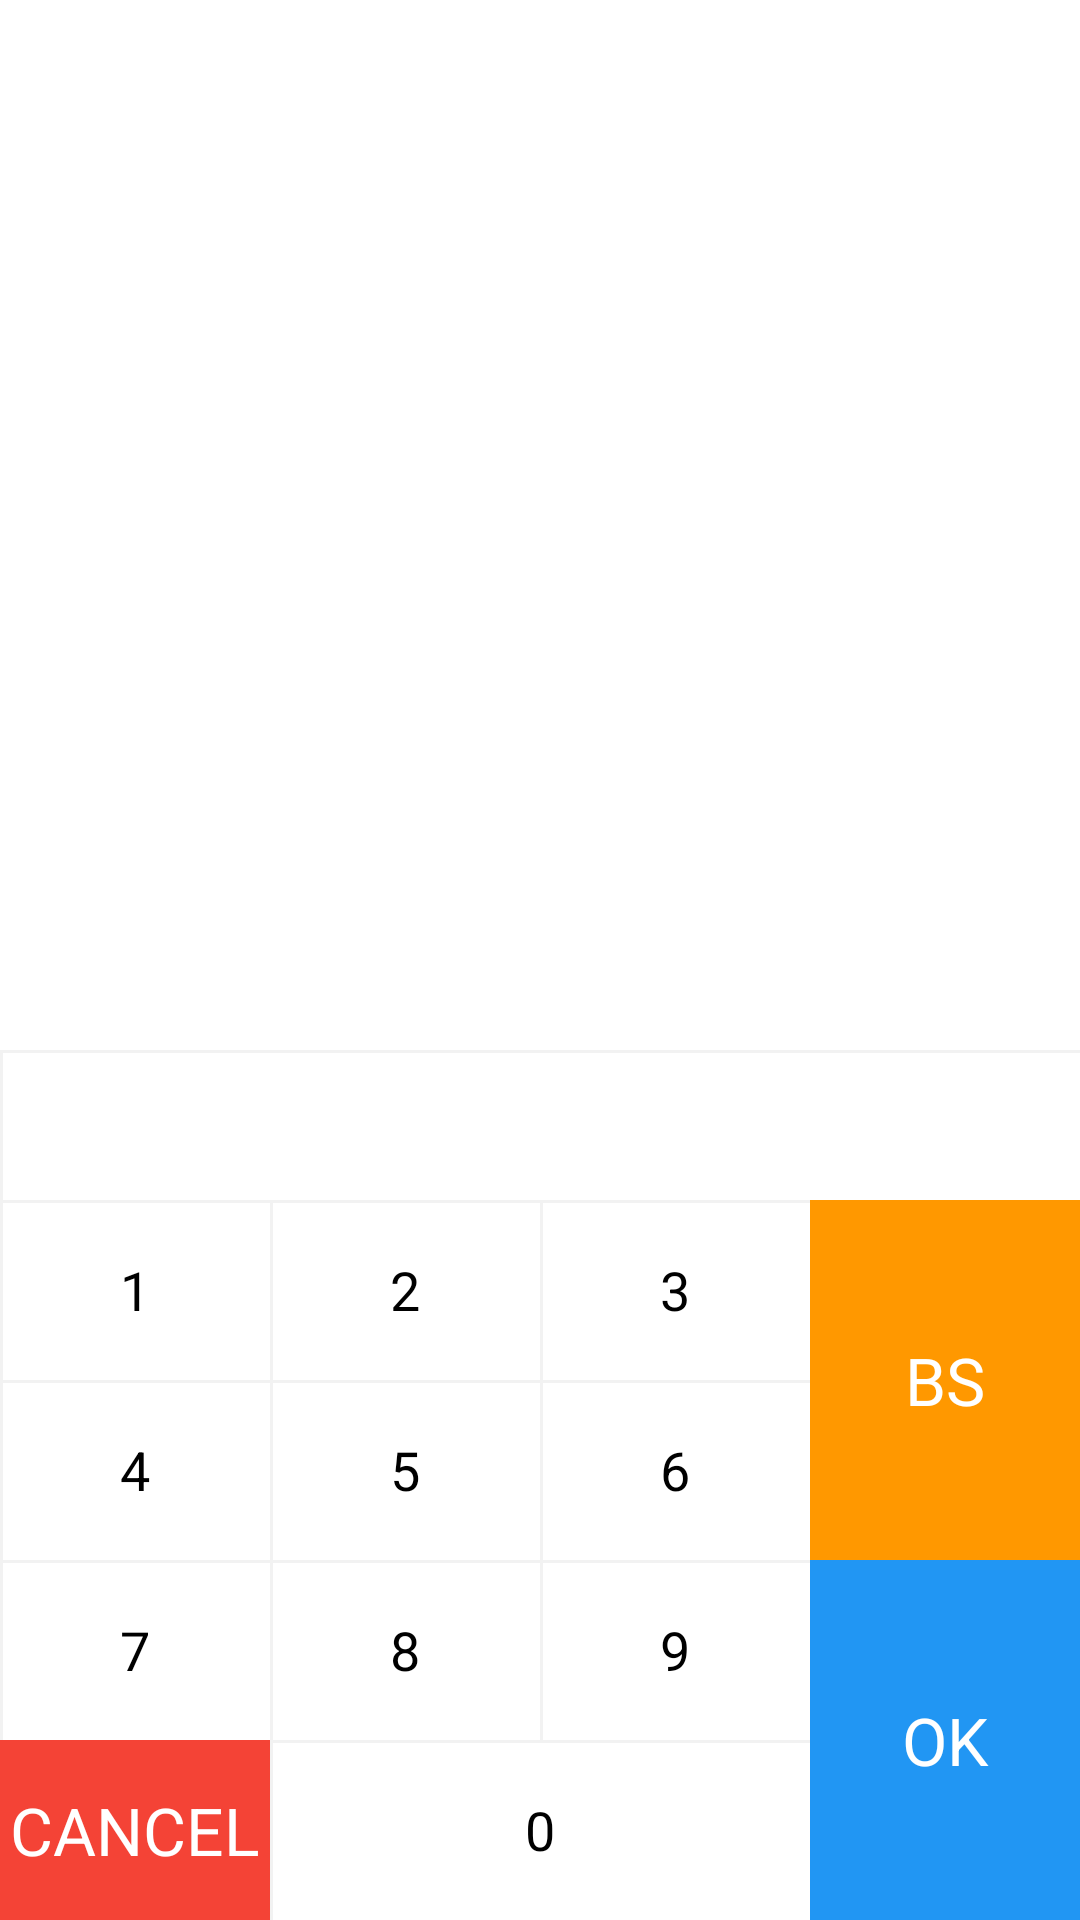

Layout XML and referenced resources for this Android screen:
<!-- AndroidManifest.xml: activity theme PinPadTheme -->
<!-- res/layout/activity_pin_pad.xml -->
<?xml version="1.0" encoding="utf-8"?>
<androidx.constraintlayout.widget.ConstraintLayout xmlns:android="http://schemas.android.com/apk/res/android"
    xmlns:app="http://schemas.android.com/apk/res-auto"
    xmlns:tools="http://schemas.android.com/tools"
    android:layout_width="match_parent"
    android:layout_height="match_parent"
    tools:context=".centerm.PinPadActivity">

    <TextView
        android:id="@+id/password"
        android:layout_width="match_parent"
        android:layout_height="50dp"
        android:background="@drawable/pin_pad_btn_bg_white"
        android:gravity="center_vertical"
        android:paddingStart="20dp"
        android:paddingEnd="20dp"
        android:textColor="@android:color/black"
        android:textSize="18sp"
        android:textStyle="bold"
        app:layout_constraintBottom_toTopOf="@+id/num1"
        app:layout_constraintEnd_toEndOf="parent"
        app:layout_constraintStart_toStartOf="parent" />

    <Button
        android:id="@+id/num1"
        android:layout_width="0dp"
        android:layout_height="@dimen/pin_pad_height"
        android:background="@drawable/pin_pad_btn_bg_white"
        android:tag="1"
        android:text="@string/num1"
        android:textSize="18sp"
        app:layout_constraintBottom_toTopOf="@+id/num4"
        app:layout_constraintEnd_toStartOf="@+id/num2"
        app:layout_constraintStart_toStartOf="parent" />

    <Button
        android:id="@+id/num2"
        android:layout_width="0dp"
        android:layout_height="@dimen/pin_pad_height"
        android:background="@drawable/pin_pad_btn_bg_white"
        android:tag="2"
        android:text="@string/num2"
        android:textSize="18sp"
        app:layout_constraintBottom_toBottomOf="@+id/num1"
        app:layout_constraintEnd_toStartOf="@+id/num3"
        app:layout_constraintStart_toEndOf="@+id/num1"
        app:layout_constraintTop_toTopOf="@+id/num1" />

    <Button
        android:id="@+id/num3"
        android:layout_width="0dp"
        android:layout_height="@dimen/pin_pad_height"
        android:background="@drawable/pin_pad_btn_bg_white"
        android:tag="3"
        android:text="@string/num3"
        android:textSize="18sp"
        app:layout_constraintBottom_toBottomOf="@+id/num2"
        app:layout_constraintEnd_toStartOf="@+id/bs"
        app:layout_constraintStart_toEndOf="@+id/num2"
        app:layout_constraintTop_toTopOf="@+id/num2" />

    <Button
        android:id="@+id/bs"
        android:layout_width="0dp"
        android:layout_height="@dimen/pin_pad_height2"
        android:background="@drawable/pin_pad_btn_bg_orange"
        android:tag="bs"
        android:text="@string/bs"
        android:textAllCaps="true"
        android:textColor="#FFFFFF"
        android:textSize="22sp"
        app:layout_constraintBottom_toTopOf="@+id/num9"
        app:layout_constraintEnd_toEndOf="parent"
        app:layout_constraintStart_toEndOf="@+id/num3"
        app:layout_constraintTop_toTopOf="@+id/num3" />

    <Button
        android:id="@+id/num4"
        android:layout_width="0dp"
        android:layout_height="@dimen/pin_pad_height"
        android:background="@drawable/pin_pad_btn_bg_white"
        android:tag="4"
        android:text="@string/num4"
        android:textSize="18sp"
        app:layout_constraintBottom_toTopOf="@+id/num7"
        app:layout_constraintEnd_toStartOf="@+id/num5"
        app:layout_constraintStart_toStartOf="parent" />

    <Button
        android:id="@+id/num5"
        android:layout_width="0dp"
        android:layout_height="@dimen/pin_pad_height"
        android:background="@drawable/pin_pad_btn_bg_white"
        android:tag="5"
        android:text="@string/num5"
        android:textSize="18sp"
        app:layout_constraintEnd_toStartOf="@+id/num6"
        app:layout_constraintStart_toEndOf="@+id/num4"
        app:layout_constraintTop_toTopOf="@+id/num4" />

    <Button
        android:id="@+id/num6"
        android:layout_width="0dp"
        android:layout_height="@dimen/pin_pad_height"
        android:background="@drawable/pin_pad_btn_bg_white"
        android:tag="6"
        android:text="@string/num6"
        android:textSize="18sp"
        app:layout_constraintBottom_toBottomOf="@+id/num5"
        app:layout_constraintEnd_toStartOf="@+id/bs"
        app:layout_constraintStart_toEndOf="@+id/num5"
        app:layout_constraintTop_toTopOf="@+id/num5" />

    <Button
        android:id="@+id/num7"
        android:layout_width="0dp"
        android:layout_height="@dimen/pin_pad_height"
        android:background="@drawable/pin_pad_btn_bg_white"
        android:tag="7"
        android:text="@string/num7"
        android:textSize="18sp"
        app:layout_constraintBottom_toTopOf="@+id/cancel"
        app:layout_constraintEnd_toStartOf="@+id/num8"
        app:layout_constraintStart_toStartOf="parent" />

    <Button
        android:id="@+id/num8"
        android:layout_width="0dp"
        android:layout_height="@dimen/pin_pad_height"
        android:background="@drawable/pin_pad_btn_bg_white"
        android:tag="8"
        android:text="@string/num8"
        android:textSize="18sp"
        app:layout_constraintBottom_toBottomOf="@+id/num7"
        app:layout_constraintEnd_toStartOf="@+id/num9"
        app:layout_constraintStart_toEndOf="@+id/num7"
        app:layout_constraintTop_toTopOf="@+id/num7" />

    <Button
        android:id="@+id/num9"
        android:layout_width="0dp"
        android:layout_height="@dimen/pin_pad_height"
        android:background="@drawable/pin_pad_btn_bg_white"
        android:tag="9"
        android:text="@string/num9"
        android:textSize="18sp"
        app:layout_constraintBottom_toBottomOf="@+id/num8"
        app:layout_constraintEnd_toStartOf="@+id/ok"
        app:layout_constraintStart_toEndOf="@+id/num8"
        app:layout_constraintTop_toTopOf="@+id/num8" />

    <Button
        android:id="@+id/ok"
        android:layout_width="0dp"
        android:layout_height="@dimen/pin_pad_height2"
        android:background="@drawable/pin_pad_btn_bg_blue"
        android:tag="ok"
        android:text="@string/ok"
        android:textAllCaps="true"
        android:textColor="#FFFFFF"
        android:textSize="22sp"
        app:layout_constraintBottom_toBottomOf="@+id/num0"
        app:layout_constraintEnd_toEndOf="parent"
        app:layout_constraintStart_toEndOf="@+id/num9"
        app:layout_constraintTop_toTopOf="@+id/num9" />

    <Button
        android:id="@+id/cancel"
        android:layout_width="0dp"
        android:layout_height="@dimen/pin_pad_height"
        android:background="@drawable/pin_pad_btn_bg_red"
        android:tag="cancel"
        android:text="@string/cancel"
        android:textAllCaps="true"
        android:textColor="#FFFFFF"
        android:textSize="22sp"
        app:layout_constraintBottom_toBottomOf="parent"
        app:layout_constraintEnd_toStartOf="@+id/num0"
        app:layout_constraintHorizontal_weight="1"
        app:layout_constraintStart_toStartOf="parent" />

    <Button
        android:id="@+id/num0"
        android:layout_width="0dp"
        android:layout_height="@dimen/pin_pad_height"
        android:background="@drawable/pin_pad_btn_bg_white"
        android:tag="0"
        android:text="@string/num0"
        android:textSize="18sp"
        app:layout_constraintBottom_toBottomOf="@+id/cancel"
        app:layout_constraintEnd_toStartOf="@+id/ok"
        app:layout_constraintHorizontal_weight="2"
        app:layout_constraintStart_toEndOf="@+id/cancel"
        app:layout_constraintTop_toTopOf="@+id/cancel" />
</androidx.constraintlayout.widget.ConstraintLayout>
<!-- resources referenced by this layout -->
<resources>
  <dimen name="pin_pad_height">60dp</dimen>
  <dimen name="pin_pad_height2">120dp</dimen>
  <!-- drawable pin_pad_btn_bg_blue (drawable) -->
  <?xml version="1.0" encoding="utf-8"?>
  <selector xmlns:android="http://schemas.android.com/apk/res/android">
      <item android:state_pressed="true">
          <layer-list>
              <item>
                  <shape android:shape="rectangle">
                      <solid android:color="#2196F3" />
                  </shape>
              </item>
              <item>
                  <shape android:shape="rectangle">
                      <solid android:color="#33000000" />
                  </shape>
              </item>
          </layer-list>
      </item>
      <item>
          <layer-list>
              <item>
                  <shape android:shape="rectangle">
                      <solid android:color="#2196F3" />
                  </shape>
              </item>
          </layer-list>
      </item>
  </selector>
  <!-- drawable pin_pad_btn_bg_orange (drawable) -->
  <?xml version="1.0" encoding="utf-8"?>
  <selector xmlns:android="http://schemas.android.com/apk/res/android">
      <item android:state_pressed="true">
          <layer-list>
              <item>
                  <shape android:shape="rectangle">
                      <solid android:color="#FF9800" />
                  </shape>
              </item>
              <item>
                  <shape android:shape="rectangle">
                      <solid android:color="#33000000" />
                  </shape>
              </item>
          </layer-list>
      </item>
      <item>
          <layer-list>
              <item>
                  <shape android:shape="rectangle">
                      <solid android:color="#FF9800" />
                  </shape>
              </item>
          </layer-list>
      </item>
  </selector>
  <!-- drawable pin_pad_btn_bg_red (drawable) -->
  <?xml version="1.0" encoding="utf-8"?>
  <selector xmlns:android="http://schemas.android.com/apk/res/android">
      <item android:state_pressed="true">
          <layer-list>
              <item>
                  <shape android:shape="rectangle">
                      <solid android:color="#F44336" />
                  </shape>
              </item>
              <item>
                  <shape android:shape="rectangle">
                      <solid android:color="#33000000" />
                  </shape>
              </item>
          </layer-list>
      </item>
      <item>
          <layer-list>
              <item>
                  <shape android:shape="rectangle">
                      <solid android:color="#F44336" />
                  </shape>
              </item>
          </layer-list>
      </item>
  </selector>
  <string name="bs">BS</string>
  <string name="cancel">Cancel</string>
  <string name="num0">0</string>
  <string name="num1">1</string>
  <string name="num2">2</string>
  <string name="num3">3</string>
  <string name="num4">4</string>
  <string name="num5">5</string>
  <string name="num6">6</string>
  <string name="num7">7</string>
  <string name="num8">8</string>
  <string name="num9">9</string>
  <string name="ok">OK</string>
  <style name="PinPadTheme" parent="@android:style/Theme.Translucent.NoTitleBar">
          <item name="android:windowAnimationStyle">@style/WindowAnimationTransition</item>
      </style>
  <style name="WindowAnimationTransition">
          <item name="android:windowEnterAnimation">@anim/slide_in</item>
          <item name="android:windowExitAnimation">@anim/slide_out</item>
      </style>
</resources>
